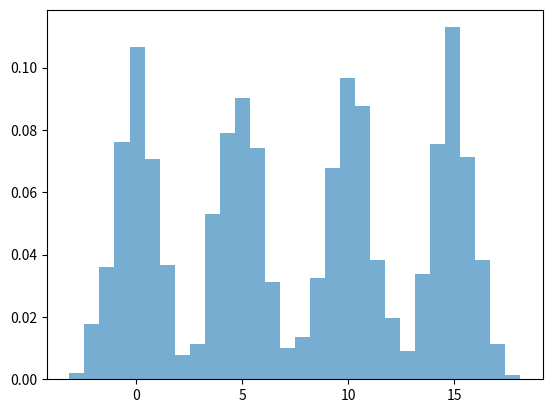
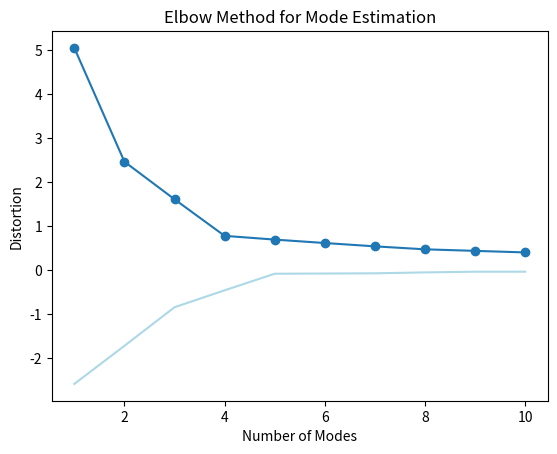

Here is the Python script that generated these plots, in order:
import numpy as np
import matplotlib.pyplot as plt
from scipy.stats import kurtosis
from scipy.cluster.vq import kmeans

# Generate some example data
# data = np.concatenate([np.random.normal(0, 1, 500), np.random.normal(0, 1, 500)]) #1 mode
# data = np.concatenate([np.random.normal(0, 1, 500), np.random.normal(5, 1, 500)]) #2 modes
# data = np.concatenate([np.random.normal(0, 1, 500), np.random.normal(5, 1, 500),  np.random.normal(10, 1, 500)], ) #3 modes
data = np.concatenate([np.random.normal(0, 1, 500), np.random.normal(5, 1, 500),  np.random.normal(10, 1, 500), np.random.normal(15, 1, 500)], ) #4 modes

def find_modes(data):

    multimodal = False

    # Plot the histogram
    plt.hist(data, bins=30, density=True, alpha=0.6)

    # Compute kurtosis to measure the tailness of the distribution
    kurt = kurtosis(data)
    print("Kurtosis:", kurt)

    # Perform k-means clustering to find the number of modes
    def estimate_modes(data, k_range):
        distortions = []
        for k in k_range:
            centroids, distortion = kmeans(data.reshape(-1, 1), k)
            distortions.append(distortion)
        
        return distortions

    k_range = range(1, 11)  # Number of modes to consider



    distortions = estimate_modes(data, k_range)

    first_derivative = np.gradient(distortions)


    np.set_printoptions(suppress=True) #disable scientific format
    print(first_derivative)

    indices = np.where(np.abs(first_derivative) > 0.25)[0]

    for index in indices:
        print("Index:", index, "Value:", first_derivative[index])

    number_of_modes = len(indices)

    print("Number of modes")
    print(number_of_modes)


    plt.figure()
    plt.plot(k_range, distortions, marker='o')
    plt.plot(k_range, first_derivative, color = "lightblue")
    plt.xlabel('Number of Modes')
    plt.ylabel('Distortion')
    plt.title('Elbow Method for Mode Estimation')
    plt.rcParams['keymap.quit'].append(' ') #default is q. now you can close with spacebar

    plt.show()

    # Decide based on kurtosis and elbow method
    if kurt < -1 and np.argmin(distortions) != 0:
        print("The data appears to be bimodal or multimodal.")
        multimodal = True
    else:
        print("The data does not appear to be bimodal.")


    plt.rcParams['keymap.quit'].append(' ') #default is q. now you can close with spacebar

    plt.show()

    return multimodal, number_of_modes

print(find_modes(data))
